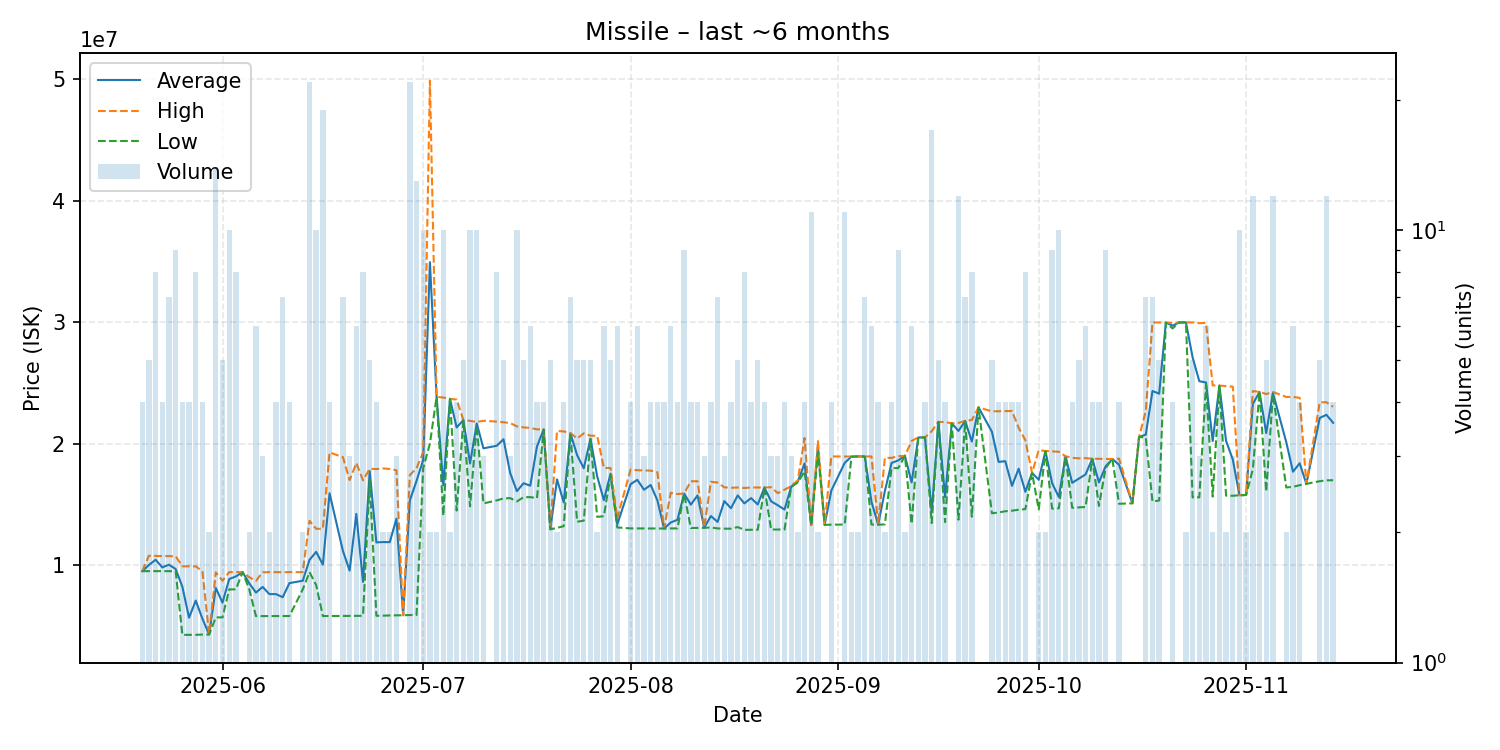

The table this chart was drawn from, first rows:
date, average, highest, lowest, order_count, volume
2025-05-20, 9500000, 9500000, 9500000, 2, 4
2025-05-21, 10008000, 10770000, 9500000, 5, 5
2025-05-22, 10437750, 10755000, 9501000, 8, 8
2025-05-23, 9810750, 10740000, 9501000, 4, 4
2025-05-24, 10031857, 10740000, 9501000, 6, 7
2025-05-25, 9673000, 10725000, 9500000, 8, 9
2025-05-26, 8212750, 9900000, 4251000, 4, 4
2025-05-27, 5666250, 9900000, 4255000, 3, 4
2025-05-28, 7076375, 9897000, 4255500, 8, 8
2025-05-29, 5577000, 9496000, 4277000, 4, 4
2025-05-30, 4286000, 4289000, 4283000, 2, 2
2025-05-31, 8116786, 9400000, 5691000, 10, 14
2025-06-01, 6899800, 8710500, 5693000, 5, 5
2025-06-02, 8850300, 9417000, 8000000, 10, 10
2025-06-03, 9064750, 9420000, 8000000, 6, 8
2025-06-04, 9420000, 9420000, 9420000, 1, 1
2025-06-05, 8500000, 9000000, 8000000, 2, 2
2025-06-06, 7735333, 8700000, 5796000, 6, 6
2025-06-07, 8202333, 9405000, 5797000, 3, 3
2025-06-08, 7609500, 9418000, 5801000, 2, 2
2025-06-09, 7608750, 9415500, 5802000, 4, 4
2025-06-10, 7353857, 9416000, 5807000, 6, 7
2025-06-11, 8515750, 9420000, 5804000, 4, 4
2025-06-13, 8710000, 9420000, 8000000, 2, 2
2025-06-14, 10430000, 13650000, 9421000, 13, 22
2025-06-15, 11086400, 12990000, 8351000, 7, 10
2025-06-16, 10040684, 12990000, 5801000, 11, 19
2025-06-17, 15913750, 19280000, 5805000, 4, 4
2025-06-19, 11163000, 18890000, 5817000, 6, 7
2025-06-20, 9546000, 17000000, 5819000, 3, 3
2025-06-21, 14215333, 18410000, 5821000, 6, 6
2025-06-22, 8610875, 16980000, 5821000, 6, 8
2025-06-23, 17742000, 17930000, 17000000, 5, 5
2025-06-24, 11868000, 17910000, 5826000, 4, 4
2025-06-25, 11896500, 17960000, 5833000, 2, 2
2025-06-26, 11886000, 17920000, 5852000, 2, 2
2025-06-27, 13823000, 17805000, 5859000, 3, 3
2025-06-28, 5867000, 5867000, 5867000, 1, 1
2025-06-29, 15321227, 17415000, 5885500, 15, 22
2025-06-30, 16933308, 17980000, 5893000, 8, 13
2025-07-01, 18669000, 19300000, 17990000, 7, 10
2025-07-02, 34950000, 49900000, 20000000, 2, 2
2025-07-03, 23870000, 23870000, 23870000, 2, 2
2025-07-04, 16585000, 23800000, 14070000, 7, 10
2025-07-05, 23690000, 23690000, 23690000, 1, 2
2025-07-06, 21337500, 23640000, 14490000, 4, 4
2025-07-07, 21938000, 21950000, 21920000, 3, 5
2025-07-08, 18371000, 21880000, 14840000, 10, 10
2025-07-09, 21664000, 21790000, 21490000, 8, 10
2025-07-10, 19616667, 21885000, 15080000, 3, 3
2025-07-12, 19832500, 21820000, 15330000, 8, 8
2025-07-13, 20368000, 21765000, 15490000, 5, 5
2025-07-14, 17576667, 21700000, 15515000, 3, 3
2025-07-15, 16090800, 21425000, 15245000, 8, 10
2025-07-16, 16740000, 21340000, 15590000, 5, 5
2025-07-17, 16540000, 21300000, 15600000, 6, 6
2025-07-18, 19765000, 21180000, 15510000, 4, 4
2025-07-19, 21177500, 21180000, 21160000, 4, 4
2025-07-20, 12974000, 13030000, 12940000, 4, 5
2025-07-21, 17060000, 21050000, 13070000, 2, 2
... 110 more rows
